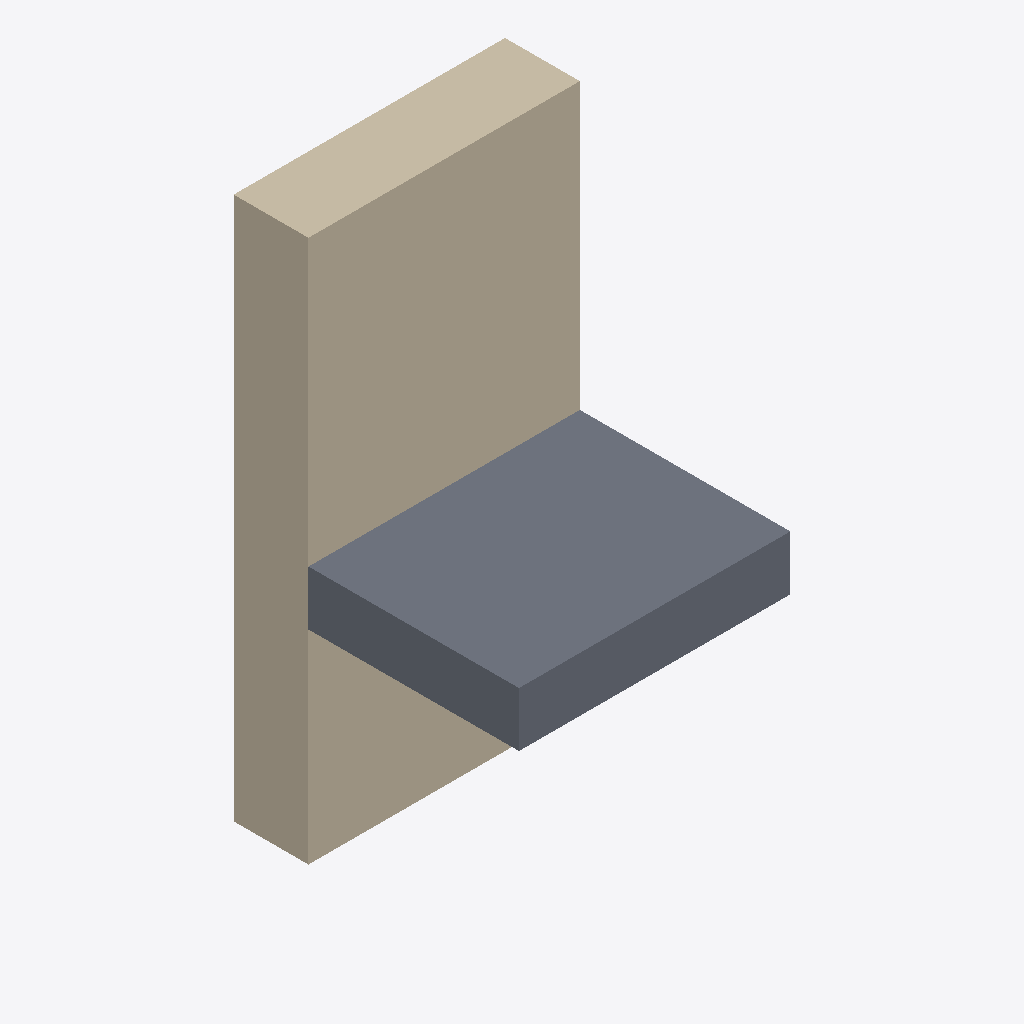
Isometric view of an IFC building model (IFC-SPF (STEP), schema IFC2X3, length unit millimetre), seen from the south-west, elements coloured by IFC class: 1 wall (beige), 1 slab (grey).
Extent 2.0 m × 2.1 m × 4.0 m (x, y, z). Storeys (2): Level 0 at 0.00 m; Level 1 at 4.00 m. Elements (2): 1 IfcSlab, 1 IfcWallStandardCase.

HEADER;
FILE_DESCRIPTION(('ViewDefinition [CoordinationView_V2.0]','RevitIdentifiers [ContentGUID: cea3365e-6110-4699-afa4-e88ee273adb1, VersionGUID: 08adf14c-2eb1-4178-bbdd-e2ac3fc26919, NumberOfSaves: 14]','CoordinateReference [CoordinateBase: Shared Coordinates]'),'2;1');
FILE_NAME('Tv1-24.ifc','2026-03-02T12:39:45+01:00',(''),(''),'ODA SDAI 25.12','Autodesk - Revit 26.4.0.32 (ENG) - 26.4.0.32','');
FILE_SCHEMA(('IFC2X3'));
ENDSEC;
DATA;
#18=IFCPROJECT('3EepPUOH16cQ_aw8uTZ591',#6,'Project Number',$,$,'Project Name','Project Status',(#13),#208);
#32=IFCSITE('3EepPUOH16cQ_aw8uTZ593',#6,'Default',$,$,#31,$,$,.ELEMENT.,(51,30,23,112487),(0,-7,-37,-956022),0.0,$,$);
#22=IFCBUILDING('3EepPUOH16cQ_aw8uTZ590',#6,'',$,$,#21,$,'',.ELEMENT.,$,$,#19);
#25=IFCBUILDINGSTOREY('3Zu5Bv0LOHrPC10026FoQQ',#6,'Level 0',$,$,#24,$,'Level 0',.ELEMENT.,0.0);
#29=IFCBUILDINGSTOREY('15Z0v90RiHrPC20026FoKR',#6,'Level 1',$,$,#28,$,'Level 1',.ELEMENT.,3999.9999999999995);
#142=IFCWALLSTANDARDCASE('1IoXKV3UD9EAy5OOpLu4JJ',#6,'WandInstanz',$,$,#127,#132,'316636');
#56=IFCSLAB('2m9OIsdJX4kvGznFAGvJDb',#6,'Floor:DeckenInstanz:316140',$,$,#34,#55,'316140',.FLOOR.);
ENDSEC;
